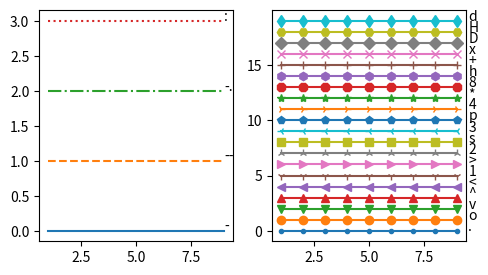

Here is the Python script that generated this plot:
#-*-coding:UTF-8-*-
import matplotlib.pyplot as plt
import numpy as np

"""默认字体字典
	默认字体字典
"""
DEFAULT_PAPER_FONT_DICT = {
		'family': 'serif',
		'weight': 'normal',
		'size': 10,
		'color': 'black',
		}

"""默认的线形
默认的线形
"""
LINE_STYLE_STR = ['-','--','-.',':']

"""默认的线形
默认的线形
"""
LINE_STYLE_STR = ['-','--','-.',':']

"""默认的标记
默认的标记
"""
LINE_MARKER_STR = ['.','o','v','^','<','1','>','2','s','3','p','4','*','8','h','+','x','D','H','d']

def paperFigure(sizeType='normal',height=3):
	"""替代plt.figure的函数，可以根据论文的固定格式生成figure
	
	替代plt.figure的函数，可以根据论文的固定格式生成figure
	
	Arguments:
		sizeType {[string]} -- 定义图的大小样式可用'normal','large','fullWidth'
		height {[double]} -- 定义图的高度
	"""
	a = 1
	print(a)
	fs = (3.5433071,height)
	if sizeType.lower() == 'normal':
		fs = (3.5433071,height)
	elif sizeType.lower() == 'large':
		fs = (5.511811,height)
	elif sizeType.lower() == 'fullWidth':
		fs = (7.480315,height)

	fig = plt.figure(figsize=fs)
	return fig

def getLineStyle(index):
	"""用于索引线形，索引号无限制
	用于索引线形，索引号无限制
	Arguments:
		index {[int]} -- 索引号
	"""
	index = (index) % len(LINE_STYLE_STR)
	return LINE_STYLE_STR[index]

def getLineMarker(index):
	"""用于索引标记，索引号无限制
	用于索引标记，索引号无限制
	Arguments:
		index {[int]} -- 索引号
	"""
	index = (index) % len(LINE_MARKER_STR)
	return LINE_MARKER_STR[index]

def showMarkerStyleFigure(isCreateFigure = True):
	"""显示marker样式
	显示marker样式
	"""
	fig = None
	if isCreateFigure:
		fig = paperFigure()
	for i in range(0,len(LINE_MARKER_STR)):
		x = range(1,10)
		y = np.ones(len(x))
		y = y * i
		plt.plot(x,y,marker=getLineMarker(i))
		plt.text(x[-1]+0.5,y[-1],LINE_MARKER_STR[i])
	return [fig]

def showLineStyleFigure(isCreateFigure = True):
	"""显示LineStyle样式
	显示LineStyle样式
	"""
	fig = None
	if isCreateFigure:
		fig = paperFigure()
	for i in range(0,len(LINE_STYLE_STR)):
		x = range(1,10)
		y = np.ones(len(x))
		y = y * i
		plt.plot(x,y,linestyle=getLineStyle(i))
		plt.text(x[-1],y[-1],LINE_STYLE_STR[i])

def showLineAndMarkStyle():
	"""显示LineStyle和marker样式
	
	此函数是showMarkerStyleFigure()和showLineStyleFigure()的结合
	"""
	fig = paperFigure(sizeType = "large")
	plt.subplot(121)
	showLineStyleFigure(isCreateFigure = False)
	plt.subplot(122)
	showMarkerStyleFigure(isCreateFigure = False)

if __name__ == "__main__":
	showLineAndMarkStyle()
	plt.show()